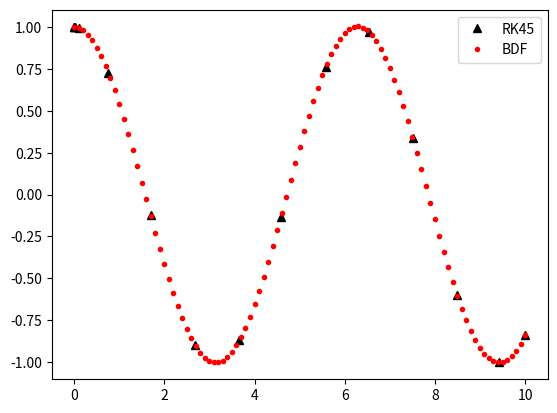

Python code for this plot:

# ivp_comparison.py
# -------------------------------------------------------------------------
# Compare different ODE solvers using solve_ivp.
# ------------------------------------------------------------------------- 
import numpy as np, matplotlib.pyplot as plt
from scipy.integrate import solve_ivp

# Define ODE to integrate: simple harmonic oscillator.
def f(t,y): return [ y[1], -y[0] ]

# Define time interval.
t_min = 0
t_max = 10

# Define initial conditions.
y0 = [1.0, 0.0]

# Integrate the ODE using defaults.
result = solve_ivp(f, (t_min, t_max), y0)
plt.plot(result.t, result.y[0], '^k', label='RK45')

# Specify time series and use different solver.
dt = 0.1
t_vals = np.arange(t_min, t_max + dt, dt)

result = solve_ivp(f, (t_min, t_max), y0, t_eval=t_vals, method='BDF')
plt.plot(result.t, result.y[0], '.r', label='BDF')

plt.legend()
plt.show()
